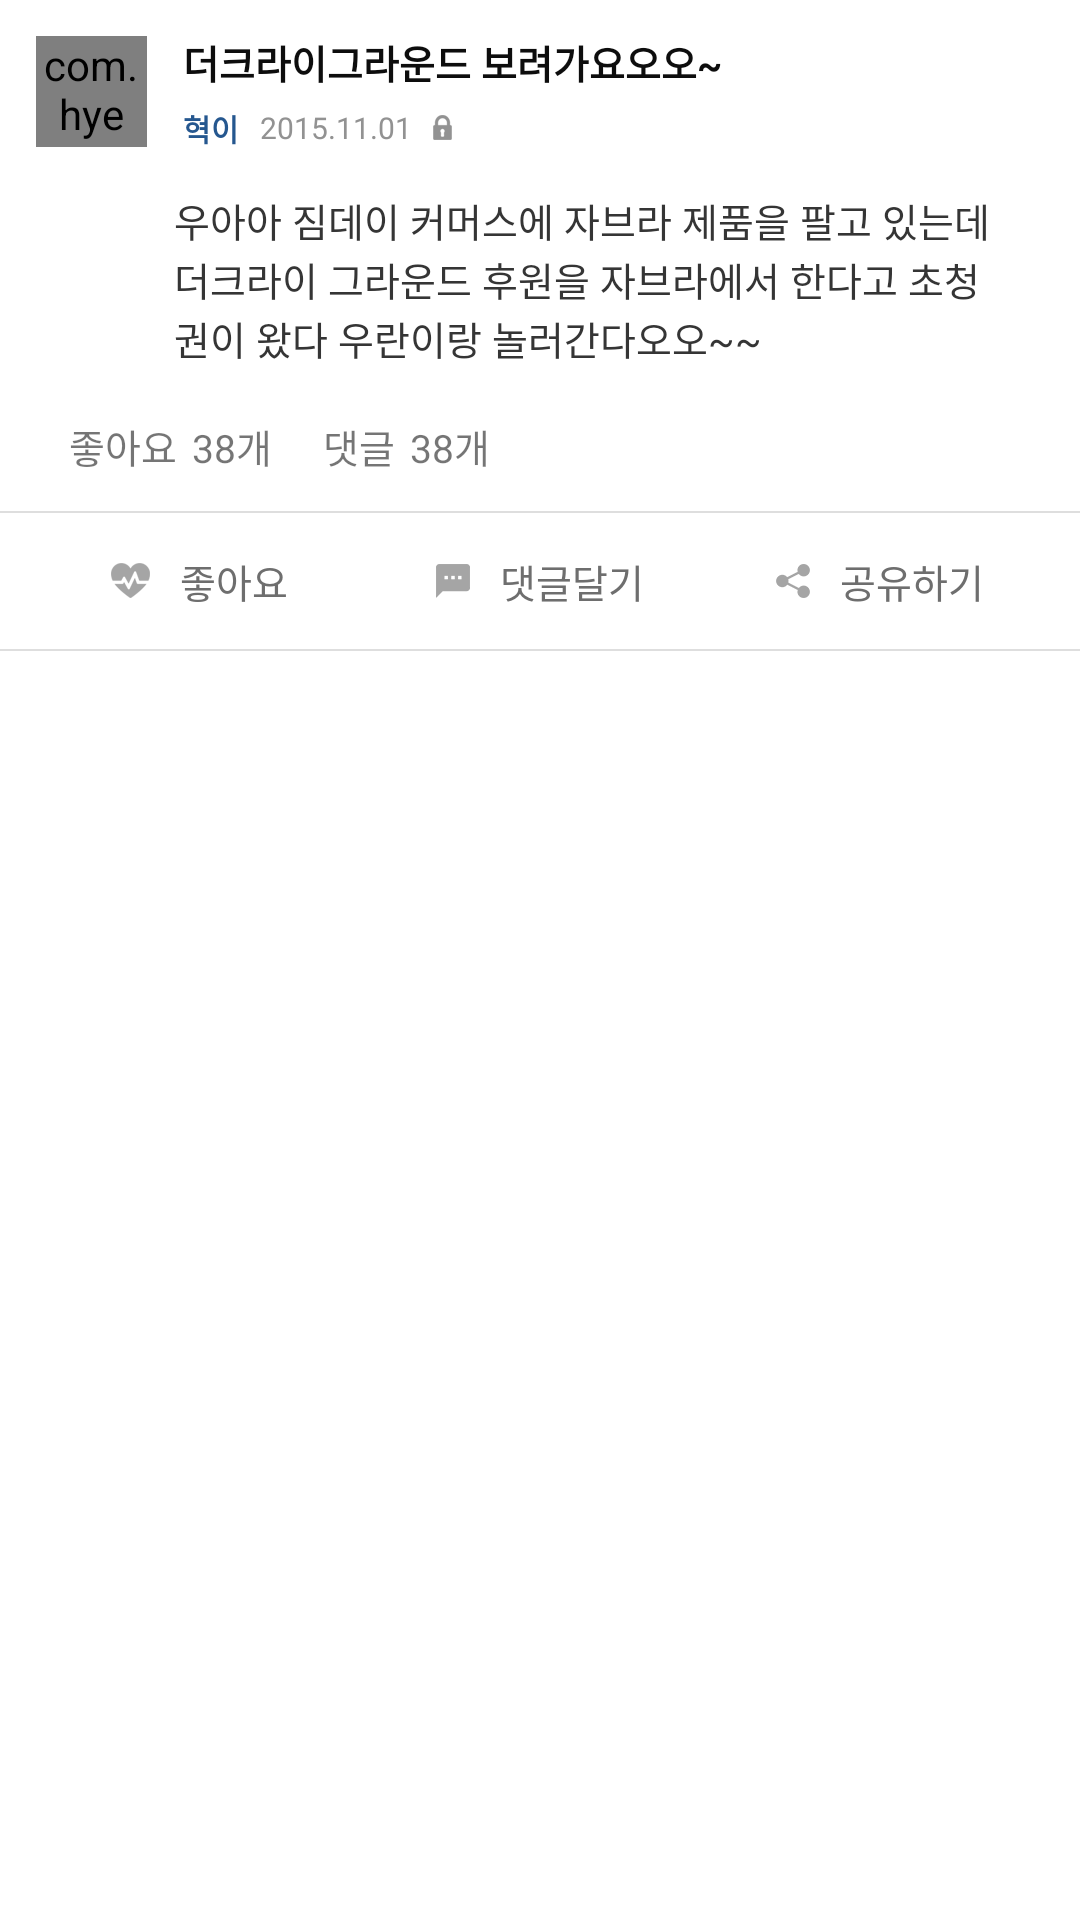

Produce the Android XML layout that renders to this screen, including the resource entries it uses.
<!-- AndroidManifest.xml: application theme AppTheme -->
<!-- res/layout/ui_record_timeline_text_card.xml -->
<?xml version="1.0" encoding="utf-8"?>
<LinearLayout xmlns:android="http://schemas.android.com/apk/res/android"
    android:layout_width="match_parent"
    android:layout_height="match_parent"
    android:orientation="vertical"
    android:background="#fff">

    <include layout="@layout/ui_record_timeline_header" />

    <TextView
        android:layout_marginLeft="37dp"
        android:layout_width="match_parent"
        android:layout_height="wrap_content"
        android:paddingBottom="7dp"
        android:paddingLeft="21dp"
        android:paddingRight="30dp"
        android:paddingTop="3dp"
        android:textSize="13sp"
        android:textColor="#353535"
        android:lineSpacingExtra="1dp"
        android:text="우아아 짐데이 커머스에 자브라 제품을 팔고 있는데 더크라이 그라운드 후원을 자브라에서 한다고 초청권이 왔다 우란이랑 놀러간다오오~~" />

    <include layout="@layout/ui_record_timeline_footer" />
</LinearLayout>
<!-- res/layout/ui_record_timeline_header.xml (included above) -->
<?xml version="1.0" encoding="utf-8"?>
<LinearLayout xmlns:android="http://schemas.android.com/apk/res/android"
    android:layout_width="match_parent"
    android:layout_height="wrap_content"
    android:orientation="horizontal"
    android:background="#fff">

    
    <com.hyeokran.youi.CustomView.CircleImageView
        android:layout_width="37dp"
        android:layout_height="37dp"
        android:layout_margin="12dp"
        android:src="@drawable/ic_profile" />

    
    <LinearLayout
        android:layout_width="match_parent"
        android:layout_height="wrap_content"
        android:layout_gravity="center"
        android:orientation="vertical">

        
        <TextView
            android:layout_width="wrap_content"
            android:layout_height="wrap_content"
            android:text="더크라이그라운드 보려가요오오~"
            android:layout_marginBottom="5dp"
            android:textColor="#0d0d0d"
            android:textSize="13dp"
            android:textStyle="bold" />

        
        <LinearLayout
            android:layout_width="match_parent"
            android:layout_height="wrap_content"
            android:gravity="center_vertical">

            
            <TextView
                android:layout_width="wrap_content"
                android:layout_height="wrap_content"
                android:layout_marginRight="7dp"
                android:text="혁이"
                android:textColor="#25578f"
                android:textSize="10dp"
                android:textStyle="bold" />

            
            <TextView
                android:layout_width="wrap_content"
                android:layout_height="wrap_content"
                android:layout_marginRight="7dp"
                android:text="2015.11.01"
                android:textSize="10dp"
                android:textColor="#929292" />

            
            <ImageView
                android:layout_width="wrap_content"
                android:layout_height="wrap_content"
                android:src="@drawable/ic_rocked"
                android:layout_marginBottom="0dp"/>

        </LinearLayout>
    </LinearLayout>
</LinearLayout>
<!-- res/layout/ui_record_timeline_footer.xml (included above) -->
<?xml version="1.0" encoding="utf-8"?>
<LinearLayout xmlns:android="http://schemas.android.com/apk/res/android"
    android:layout_width="match_parent"
    android:layout_height="wrap_content"
    android:orientation="vertical"
    android:background="#fff">


    
    <LinearLayout
        android:layout_width="match_parent"
        android:layout_height="wrap_content"
        android:orientation="horizontal"
        android:paddingBottom="12dp"
        android:paddingLeft="23dp"
        android:paddingRight="10dp"
        android:paddingTop="10dp">

        
        <LinearLayout
            android:layout_width="wrap_content"
            android:layout_height="wrap_content">

            <TextView
                android:layout_width="wrap_content"
                android:layout_height="wrap_content"
                android:textSize="13dp"
                android:text="좋아요" />

            <TextView
                android:layout_width="wrap_content"
                android:layout_height="wrap_content"
                android:textSize="13dp"
                android:layout_marginLeft="5dp"
                android:text="38개" />
        </LinearLayout>

        
        <LinearLayout
            android:layout_width="wrap_content"
            android:layout_height="wrap_content"
            android:layout_marginLeft="17dp">

            <TextView
                android:layout_width="wrap_content"
                android:layout_height="wrap_content"
                android:textSize="13dp"
                android:text="댓글" />

            <TextView
                android:layout_width="wrap_content"
                android:layout_height="wrap_content"
                android:textSize="13dp"
                android:layout_marginLeft="5dp"
                android:text="38개" />
        </LinearLayout>
    </LinearLayout>

    
    <View
        android:layout_marginBottom="3dp"
        android:layout_width="match_parent"
        android:layout_height="0.5dp"
        android:background="#dedede" />

    
    <LinearLayout
        android:layout_width="match_parent"
        android:layout_height="wrap_content"
        android:layout_marginLeft="10dp"
        android:layout_marginRight="10dp"
        android:paddingBottom="10dp"
        android:paddingTop="10dp"
        android:weightSum="3">

        
        <FrameLayout
            android:layout_width="0dp"
            android:layout_height="wrap_content"
            android:layout_weight="1"
            android:clickable="true"
            android:foreground="?android:attr/selectableItemBackground">

            <LinearLayout
                android:layout_width="wrap_content"
                android:layout_height="wrap_content"
                android:layout_gravity="center"
                android:gravity="center">

                <ImageView
                    android:layout_width="wrap_content"
                    android:layout_height="wrap_content"
                    android:src="@drawable/ic_like" />

                <TextView
                    android:layout_width="wrap_content"
                    android:layout_marginLeft="10dp"
                    android:textColor="#6e6e6e"
                    android:layout_height="wrap_content"
                    android:textSize="13dp"
                    android:text="좋아요" />
            </LinearLayout>
        </FrameLayout>

        
        <FrameLayout
            android:layout_width="0dp"
            android:layout_height="wrap_content"
            android:layout_weight="1"
            android:clickable="true"
            android:foreground="?android:attr/selectableItemBackground">

            <LinearLayout
                android:layout_width="wrap_content"
                android:layout_height="wrap_content"
                android:layout_gravity="center"
                android:gravity="center">

                <ImageView
                    android:layout_width="wrap_content"
                    android:layout_height="wrap_content"
                    android:src="@drawable/ic_comment" />

                <TextView
                    android:layout_width="wrap_content"
                    android:layout_height="wrap_content"
                    android:layout_marginLeft="10dp"
                    android:textColor="#6e6e6e"
                    android:textSize="13dp"
                    android:text="댓글달기" />
            </LinearLayout>
        </FrameLayout>

        
        <FrameLayout
            android:layout_width="0dp"
            android:layout_height="wrap_content"
            android:layout_weight="1"
            android:clickable="true"
            android:foreground="?android:attr/selectableItemBackground">

            <LinearLayout
                android:layout_width="wrap_content"
                android:layout_height="wrap_content"
                android:layout_gravity="center"
                android:gravity="center">

                <ImageView
                    android:layout_width="wrap_content"
                    android:layout_height="wrap_content"
                    android:src="@drawable/ic_share" />

                <TextView
                    android:layout_width="wrap_content"
                    android:layout_height="wrap_content"
                    android:layout_marginLeft="10dp"
                    android:textColor="#6e6e6e"
                    android:textSize="13dp"
                    android:text="공유하기" />
            </LinearLayout>
        </FrameLayout>
    </LinearLayout>
    
    <View
        android:layout_marginTop="3dp"
        android:layout_width="match_parent"
        android:layout_height="0.5dp"
        android:background="#dedede" />
</LinearLayout>
<!-- resources referenced by this layout -->
<resources>
  <!-- drawable ic_comment: png bitmap (drawable-xxhdpi, 19294 bytes) -->
  <!-- drawable ic_like: png bitmap (drawable-xxhdpi, 19953 bytes) -->
  <!-- drawable ic_profile: png bitmap (drawable-xxhdpi, 20742 bytes) -->
  <!-- drawable ic_rocked: png bitmap (drawable-xxhdpi, 19385 bytes) -->
  <!-- drawable ic_share: png bitmap (drawable-xxhdpi, 19620 bytes) -->
  <style name="AppTheme" parent="Theme.AppCompat.Light.DarkActionBar">
          
          <item name="windowActionBar">false</item>
          <item name="windowNoTitle">true</item>
          <item name="colorPrimary">@color/colorPrimary</item>
          <item name="colorPrimaryDark">@color/colorPrimaryDark</item>
          <item name="colorAccent">@color/colorAccent</item>
      </style>
  <color name="colorPrimary">#FFFC8585</color>
  <color name="colorPrimaryDark">#FFE96969</color>
  <color name="colorAccent">#FFFC8585</color>
</resources>
